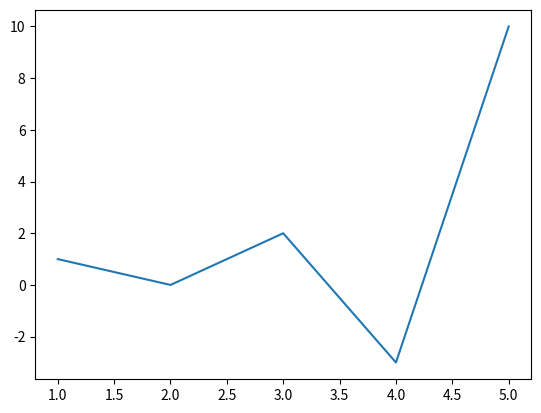

Python code for this plot:
# Crea un archivo test_matplotlib.py
import matplotlib.pyplot as plt
import numpy as np

x = np.array([1, 2, 3, 4, 5])
y = np.array([1, 0, 2, -3, 10])

plt.plot(x, y)
plt.show()